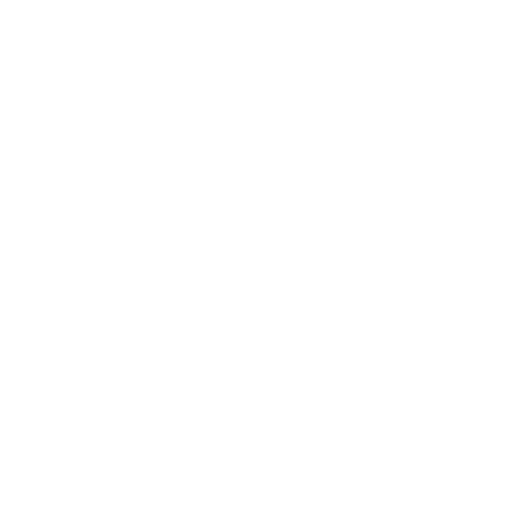
t = 0.00 s
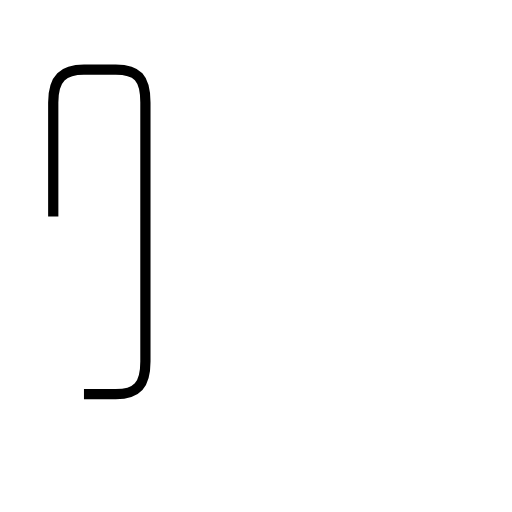
t = 1.73 s
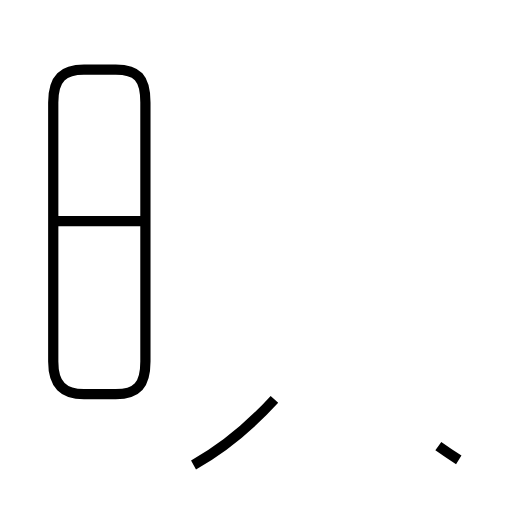
t = 2.95 s
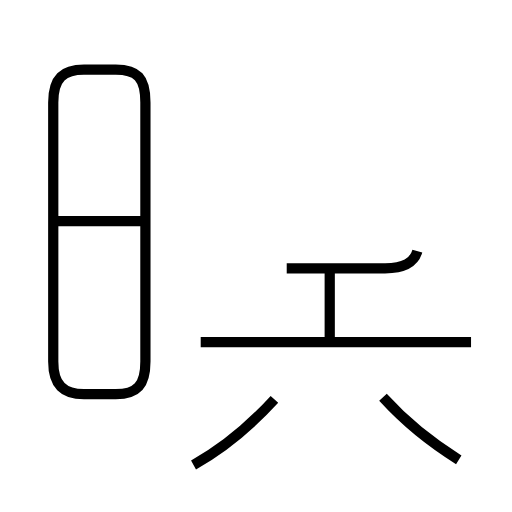
t = 4.58 s
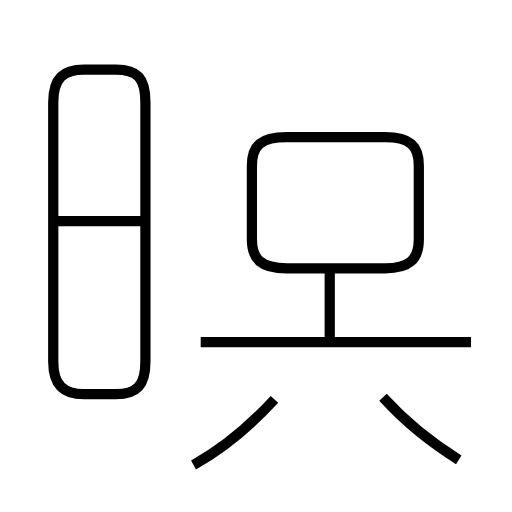
t = 5.79 s
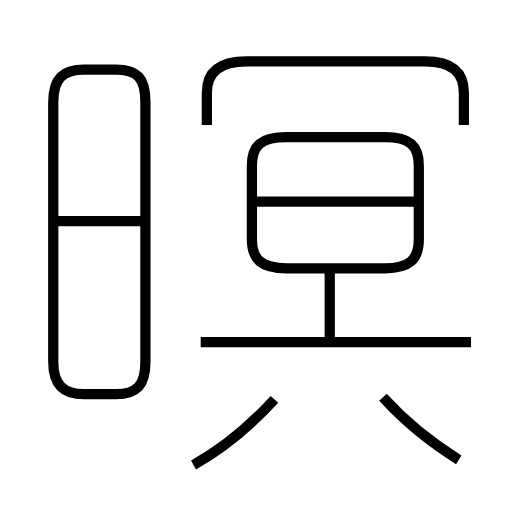
t = 7.31 s

The animated SVG that drew these frames (rendered in a browser with its animation timeline set to each time). Animation: 9 SMIL elements (animate=9); one cycle of 7.31 s.

<?xml version='1.0' encoding='utf-8'?>
<svg viewBox="0.0 -6.0 50.0 50.0" version="1.1" xmlns="http://www.w3.org/2000/svg"><rect x="-1000" y="-1000" width="2000" height="2000" stroke="white" fill="white" /><g style="fill:none;stroke:#000000;stroke-width:1"><path d="M 8.2 -5.5 L 11.3 -5.5 C 13.4 -5.5 14.2 -6.4 14.2 -8.7 L 14.2 -34.0 C 14.2 -36.4 13.4 -37.2 11.3 -37.2 L 8.2 -37.2 C 6.2 -37.2 5.2 -36.4 5.2 -34.0 L 5.2 -8.7 C 5.2 -6.4 6.2 -5.5 8.2 -5.5 Z " transform="translate(0.0 38.0)" stroke-dasharray="77.06211027023635" stroke-dashoffset="77.06211027023635"><animate attributeName="stroke-dashoffset" from="77.06211027023635" to="0" dur="2.3118633081070903s" begin="0s" fill="freeze" /></path><path d="M 18.9 1.4 C 21.8 -0.2 24.6 -2.6 26.8 -5.0 " transform="translate(0.0 38.0)" stroke-dasharray="10.209525609524928" stroke-dashoffset="10.209525609524928"><animate attributeName="stroke-dashoffset" from="10.209525609524928" to="0" dur="0.30628576828574783s" begin="2.3118633081070903s" fill="freeze" /></path><path d="M 14.2 -22.4 L 5.5 -22.4 " transform="translate(0.0 38.0)" stroke-dasharray="8.7" stroke-dashoffset="8.7"><animate attributeName="stroke-dashoffset" from="8.7" to="0" dur="0.26099999999999995s" begin="2.618149076392838s" fill="freeze" /></path><path d="M 44.8 0.9 C 41.9 -0.9 39.4 -3.0 37.4 -5.2 " transform="translate(0.0 38.0)" stroke-dasharray="9.620550702734734" stroke-dashoffset="9.620550702734734"><animate attributeName="stroke-dashoffset" from="9.620550702734734" to="0" dur="0.288616521082042s" begin="2.8791490763928382s" fill="freeze" /></path><path d="M 46.0 -10.6 L 19.6 -10.6 " transform="translate(0.0 38.0)" stroke-dasharray="26.4" stroke-dashoffset="26.4"><animate attributeName="stroke-dashoffset" from="26.4" to="0" dur="0.7919999999999999s" begin="3.1677655974748804s" fill="freeze" /></path><path d="M 32.2 -10.4 L 32.2 -17.6 " transform="translate(0.0 38.0)" stroke-dasharray="7.200000000000001" stroke-dashoffset="7.200000000000001"><animate attributeName="stroke-dashoffset" from="7.200000000000001" to="0" dur="0.21600000000000003s" begin="3.95976559747488s" fill="freeze" /></path><path d="M 28.0 -17.8 L 37.6 -17.8 C 40.0 -17.8 40.9 -18.7 40.9 -20.6 L 40.9 -27.8 C 40.9 -29.8 40.0 -30.6 37.6 -30.6 L 28.0 -30.6 C 25.5 -30.6 24.6 -29.8 24.6 -27.8 L 24.6 -20.6 C 24.6 -18.7 25.5 -17.8 28.0 -17.8 Z " transform="translate(0.0 38.0)" stroke-dasharray="53.878531479450785" stroke-dashoffset="53.878531479450785"><animate attributeName="stroke-dashoffset" from="53.878531479450785" to="0" dur="1.6163559443835236s" begin="4.17576559747488s" fill="freeze" /></path><path d="M 40.9 -24.3 L 25.1 -24.3 " transform="translate(0.0 38.0)" stroke-dasharray="15.799999999999997" stroke-dashoffset="15.799999999999997"><animate attributeName="stroke-dashoffset" from="15.799999999999997" to="0" dur="0.4739999999999999s" begin="5.792121541858404s" fill="freeze" /></path><path d="M 45.3 -31.8 L 45.3 -34.9 C 45.3 -36.9 44.2 -38.0 41.5 -38.0 L 24.1 -38.0 C 21.4 -38.0 20.2 -36.9 20.2 -34.9 L 20.2 -31.8" transform="translate(0.0 38.0)" stroke-dasharray="34.930100803049235" stroke-dashoffset="34.930100803049235"><animate attributeName="stroke-dashoffset" from="34.930100803049235" to="0" dur="1.047903024091477s" begin="6.266121541858404s" fill="freeze" /></path></g></svg>
